Photos from the image-classification dataset "original" in the GitHub repository mabustillo14/Proyecto-IA. Its 4 classes are: arandelas, clavos, tornillos, tuercas.

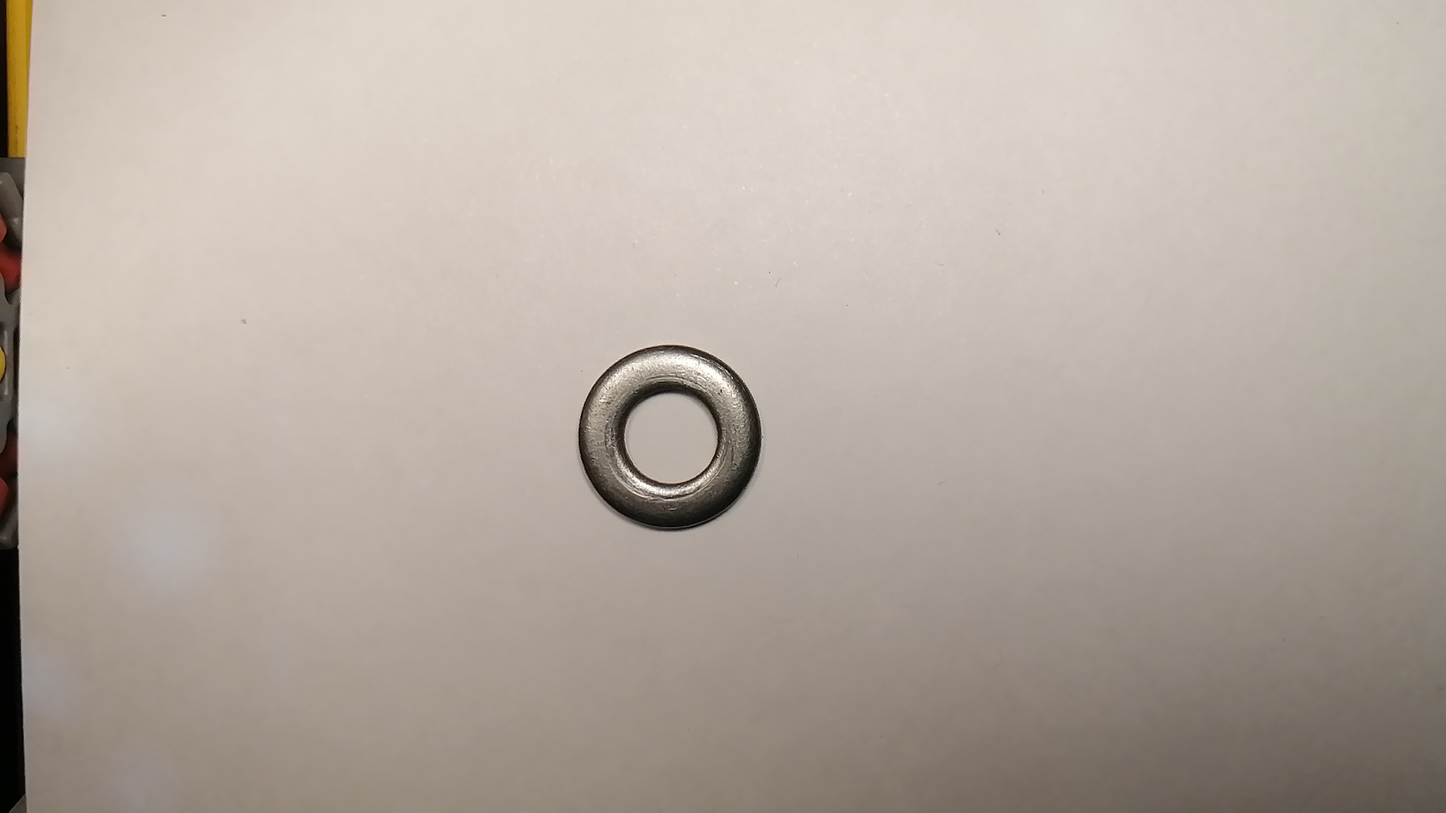
Label: arandelas

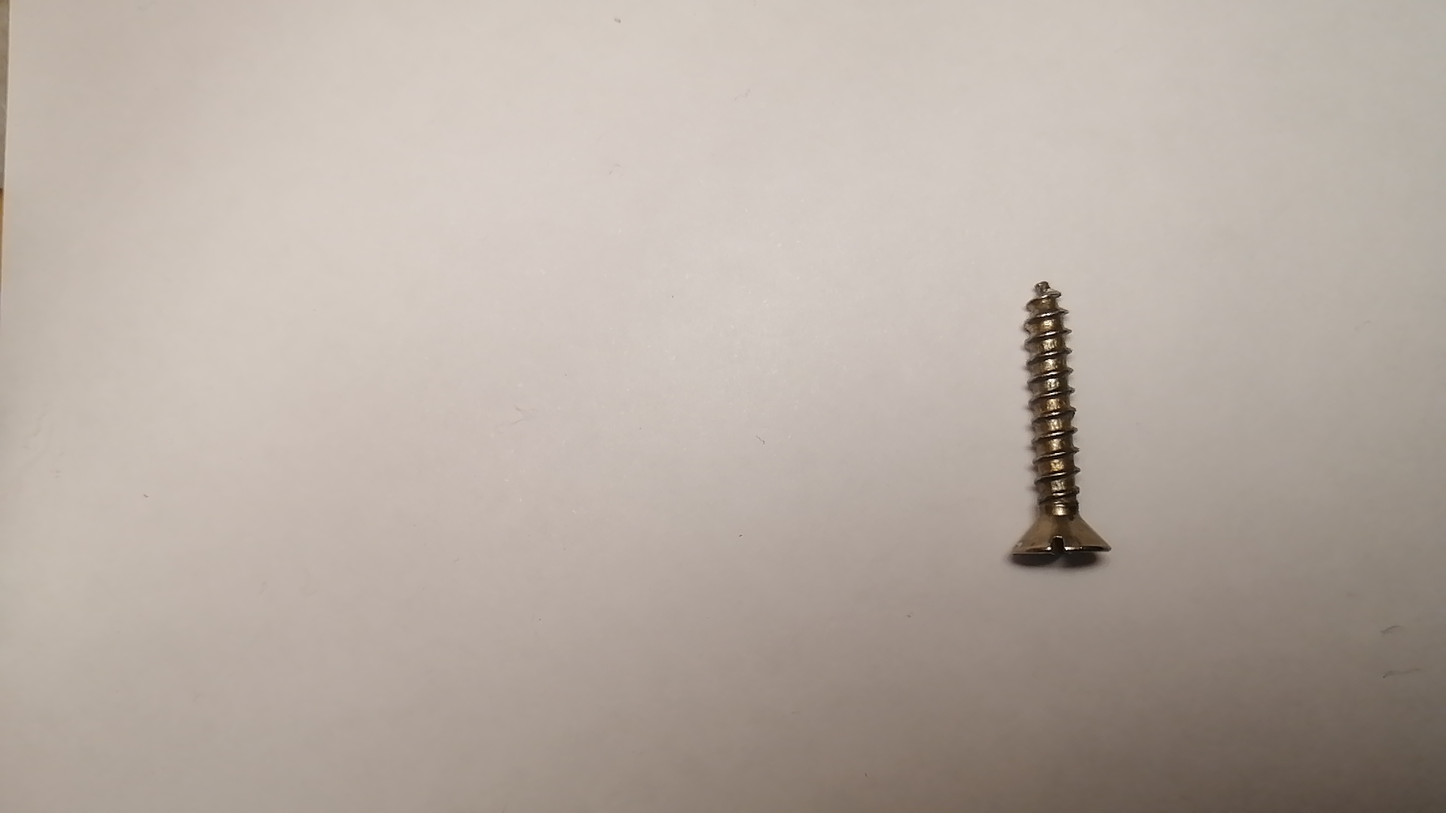
Label: tornillos

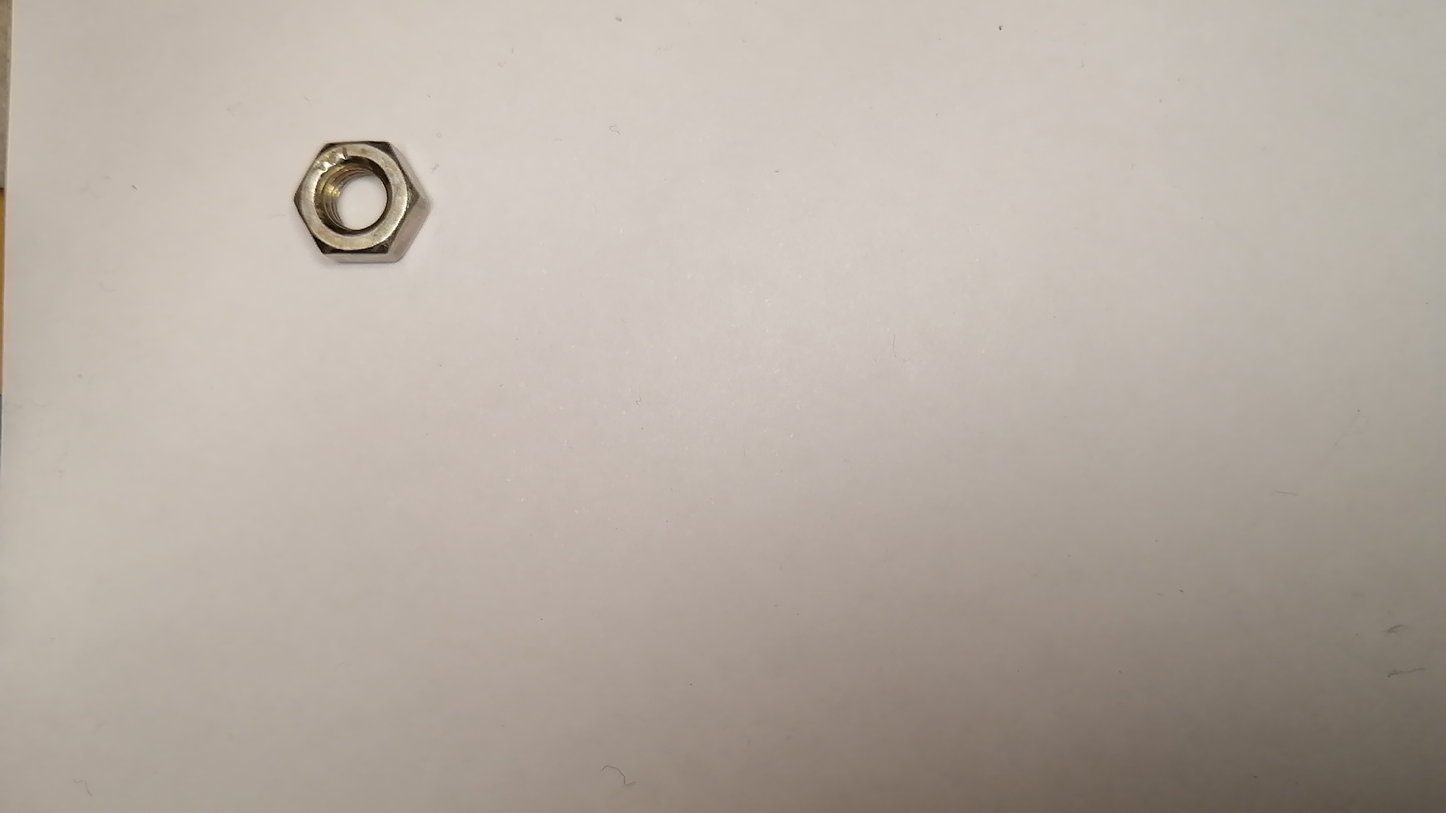
Label: tuercas

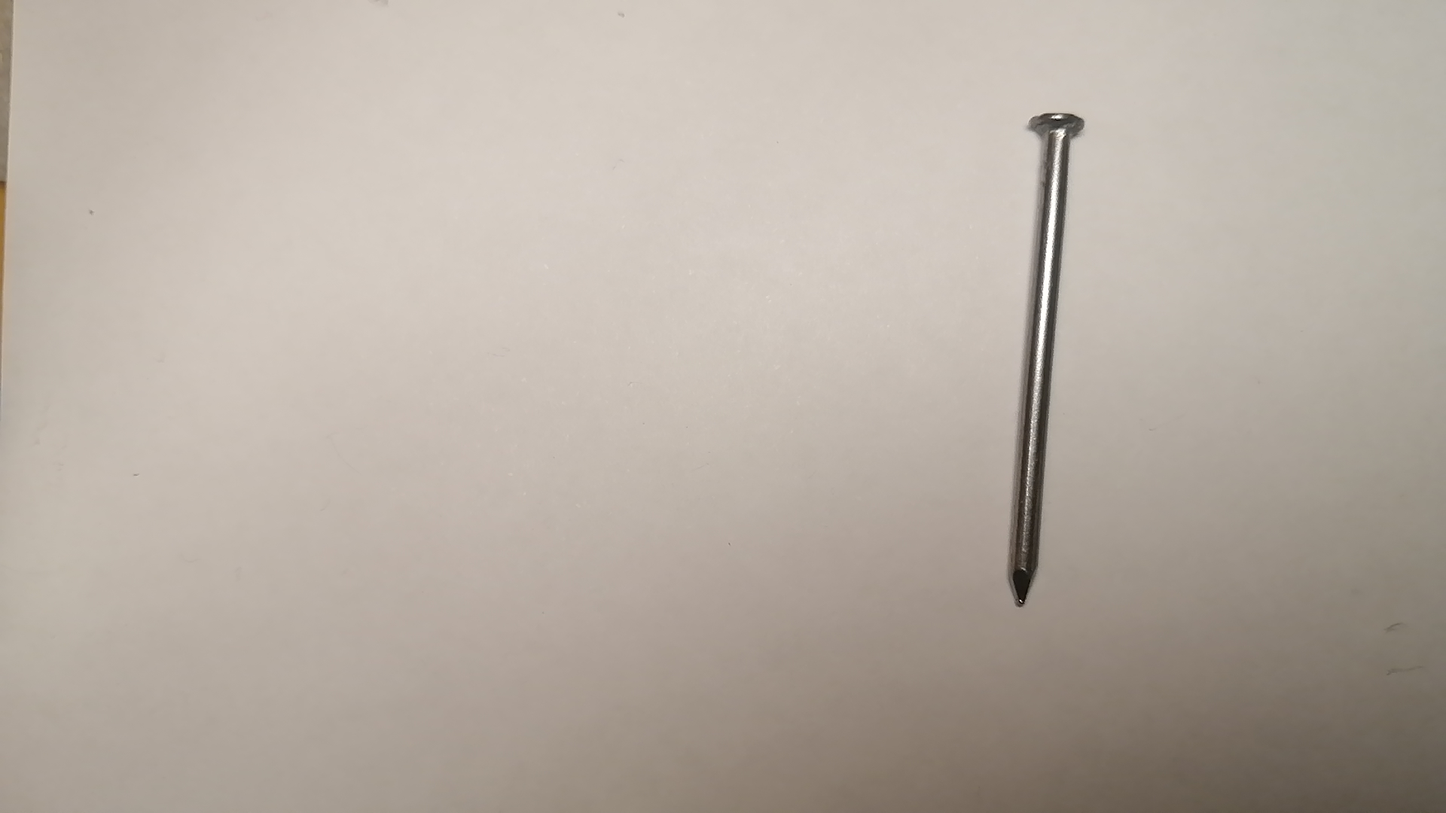
Label: clavos

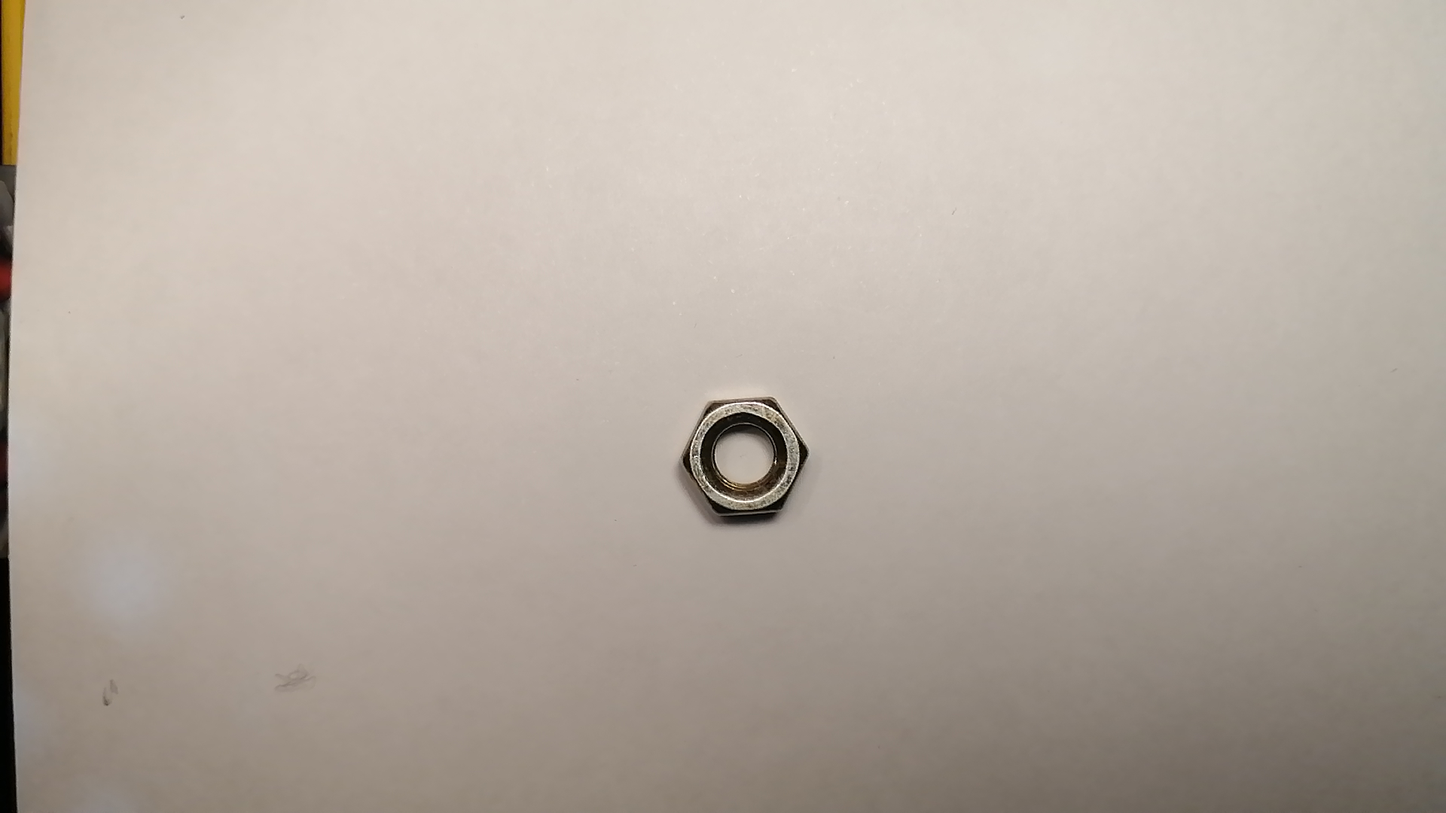
Label: tuercas

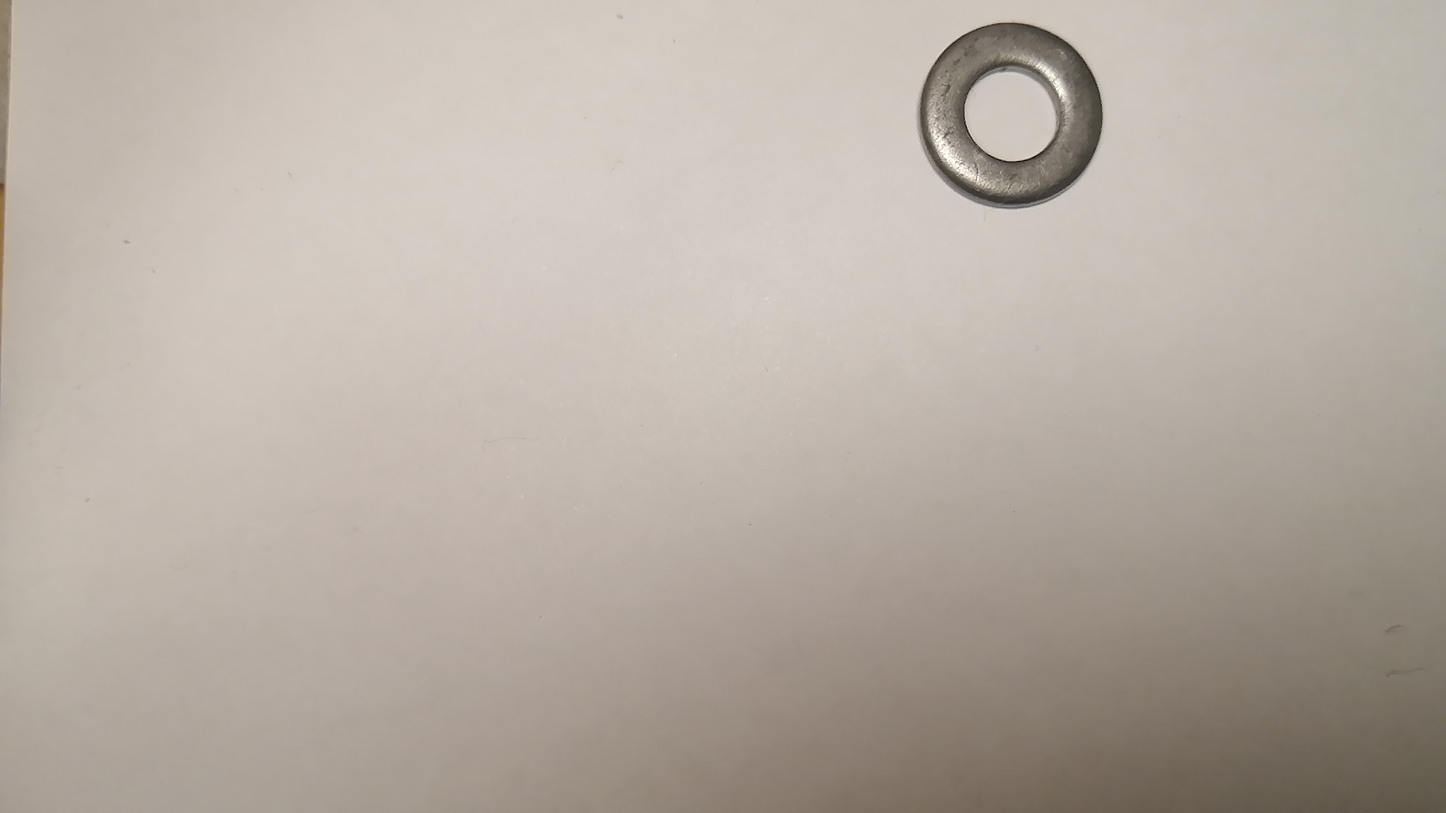
Label: arandelas
